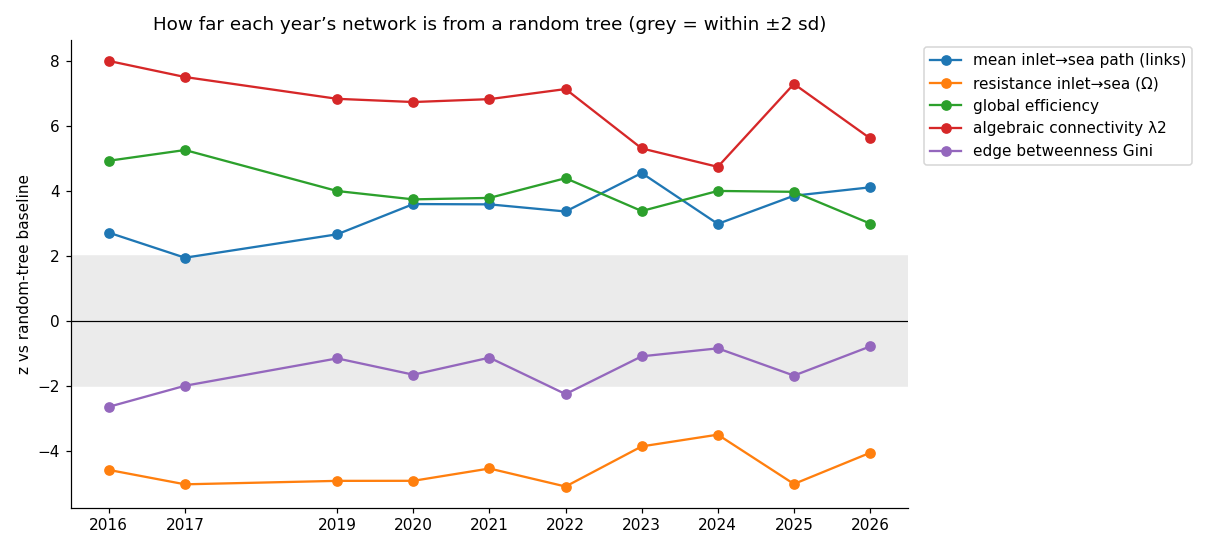

The table this chart was drawn from, first rows:
graph, mean inlet→sea path (links), resistance inlet→sea (Ω), global efficiency, algebraic connectivity λ2, edge betweenness Gini
G1, 2.726, -4.573, 4.938, 8.008, -2.631
G2, 1.955, -5.016, 5.268, 7.514, -1.984
G3, 2.676, -4.91, 4.007, 6.843, -1.142
G4, 3.606, -4.908, 3.75, 6.744, -1.643
G5, 3.596, -4.529, 3.795, 6.833, -1.119
G6, 3.377, -5.084, 4.402, 7.144, -2.241
G7, 4.56, -3.849, 3.391, 5.318, -1.078
G8, 2.996, -3.488, 4.009, 4.75, -0.8328
G9, 3.862, -5.005, 3.982, 7.302, -1.671
G10, 4.12, -4.047, 3.007, 5.629, -0.7751
